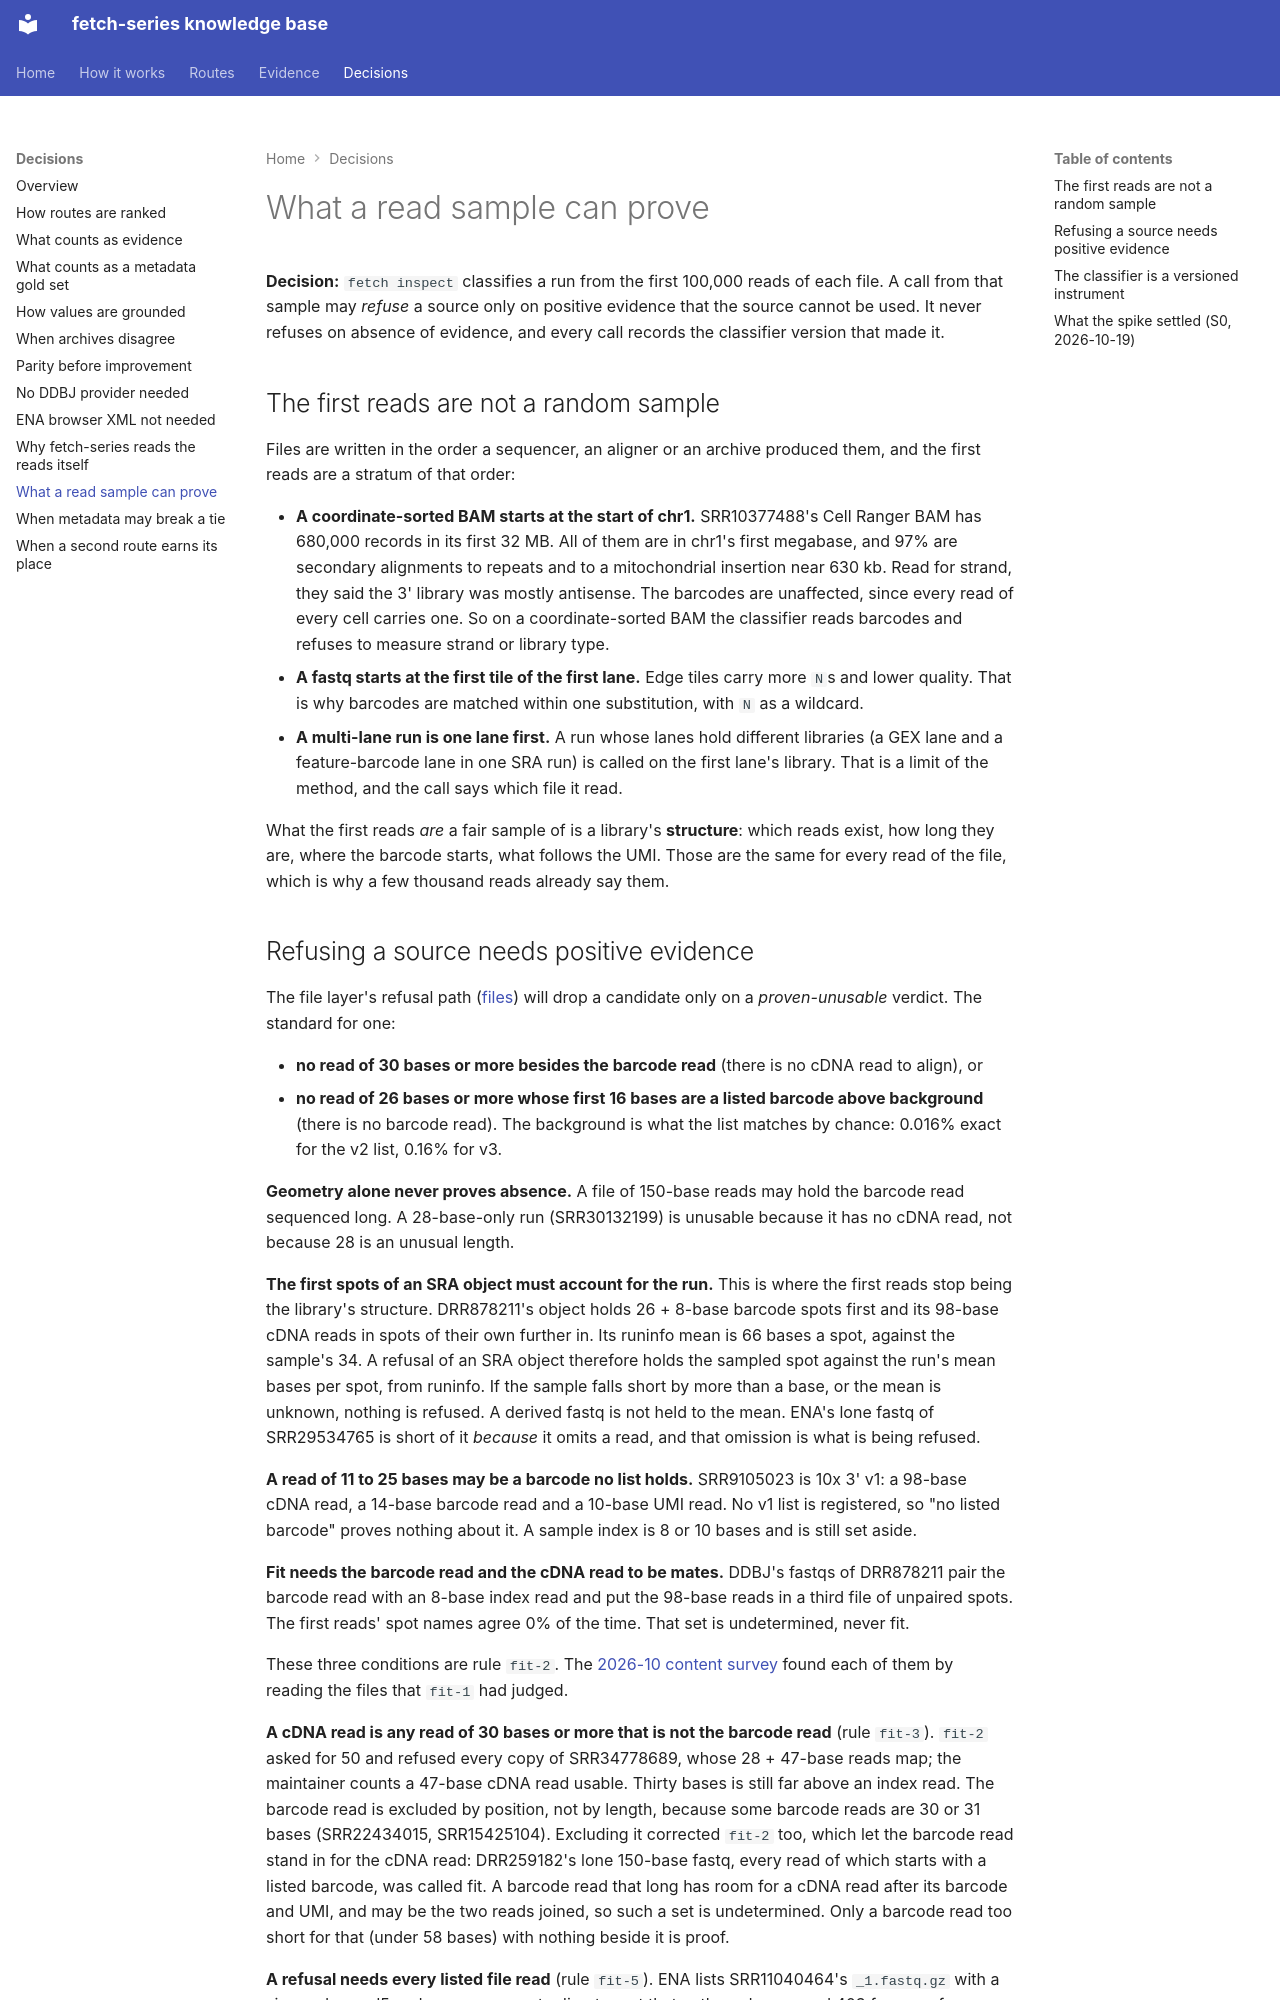

repository: cellgeni/fetch-series · page: decisions/what-a-read-sample-can-prove/index.html · generator: mkdocs

---
title: What a read sample can prove
---

# What a read sample can prove

**Decision:** `fetch inspect` classifies a run from the first 100,000 reads of each file. A
call from that sample may *refuse* a source only on positive evidence that the source
cannot be used. It never refuses on absence of evidence, and every call records the
classifier version that made it.

## The first reads are not a random sample

Files are written in the order a sequencer, an aligner or an archive produced them, and the
first reads are a stratum of that order:

- **A coordinate-sorted BAM starts at the start of chr1.** SRR10377488's Cell Ranger BAM
  has 680,000 records in its first 32 MB. All of them are in chr1's first megabase, and 97%
  are secondary alignments to repeats and to a mitochondrial insertion near 630 kb. Read for
  strand, they said the 3' library was mostly antisense. The barcodes are unaffected, since
  every read of every cell carries one. So on a coordinate-sorted BAM the classifier reads
  barcodes and refuses to measure strand or library type.
- **A fastq starts at the first tile of the first lane.** Edge tiles carry more `N`s and
  lower quality. That is why barcodes are matched within one substitution, with `N` as a
  wildcard.
- **A multi-lane run is one lane first.** A run whose lanes hold different libraries (a
  GEX lane and a feature-barcode lane in one SRA run) is called on the first lane's library.
  That is a limit of the method, and the call says which file it read.

What the first reads *are* a fair sample of is a library's **structure**: which reads
exist, how long they are, where the barcode starts, what follows the UMI. Those are the
same for every read of the file, which is why a few thousand reads already say them.
